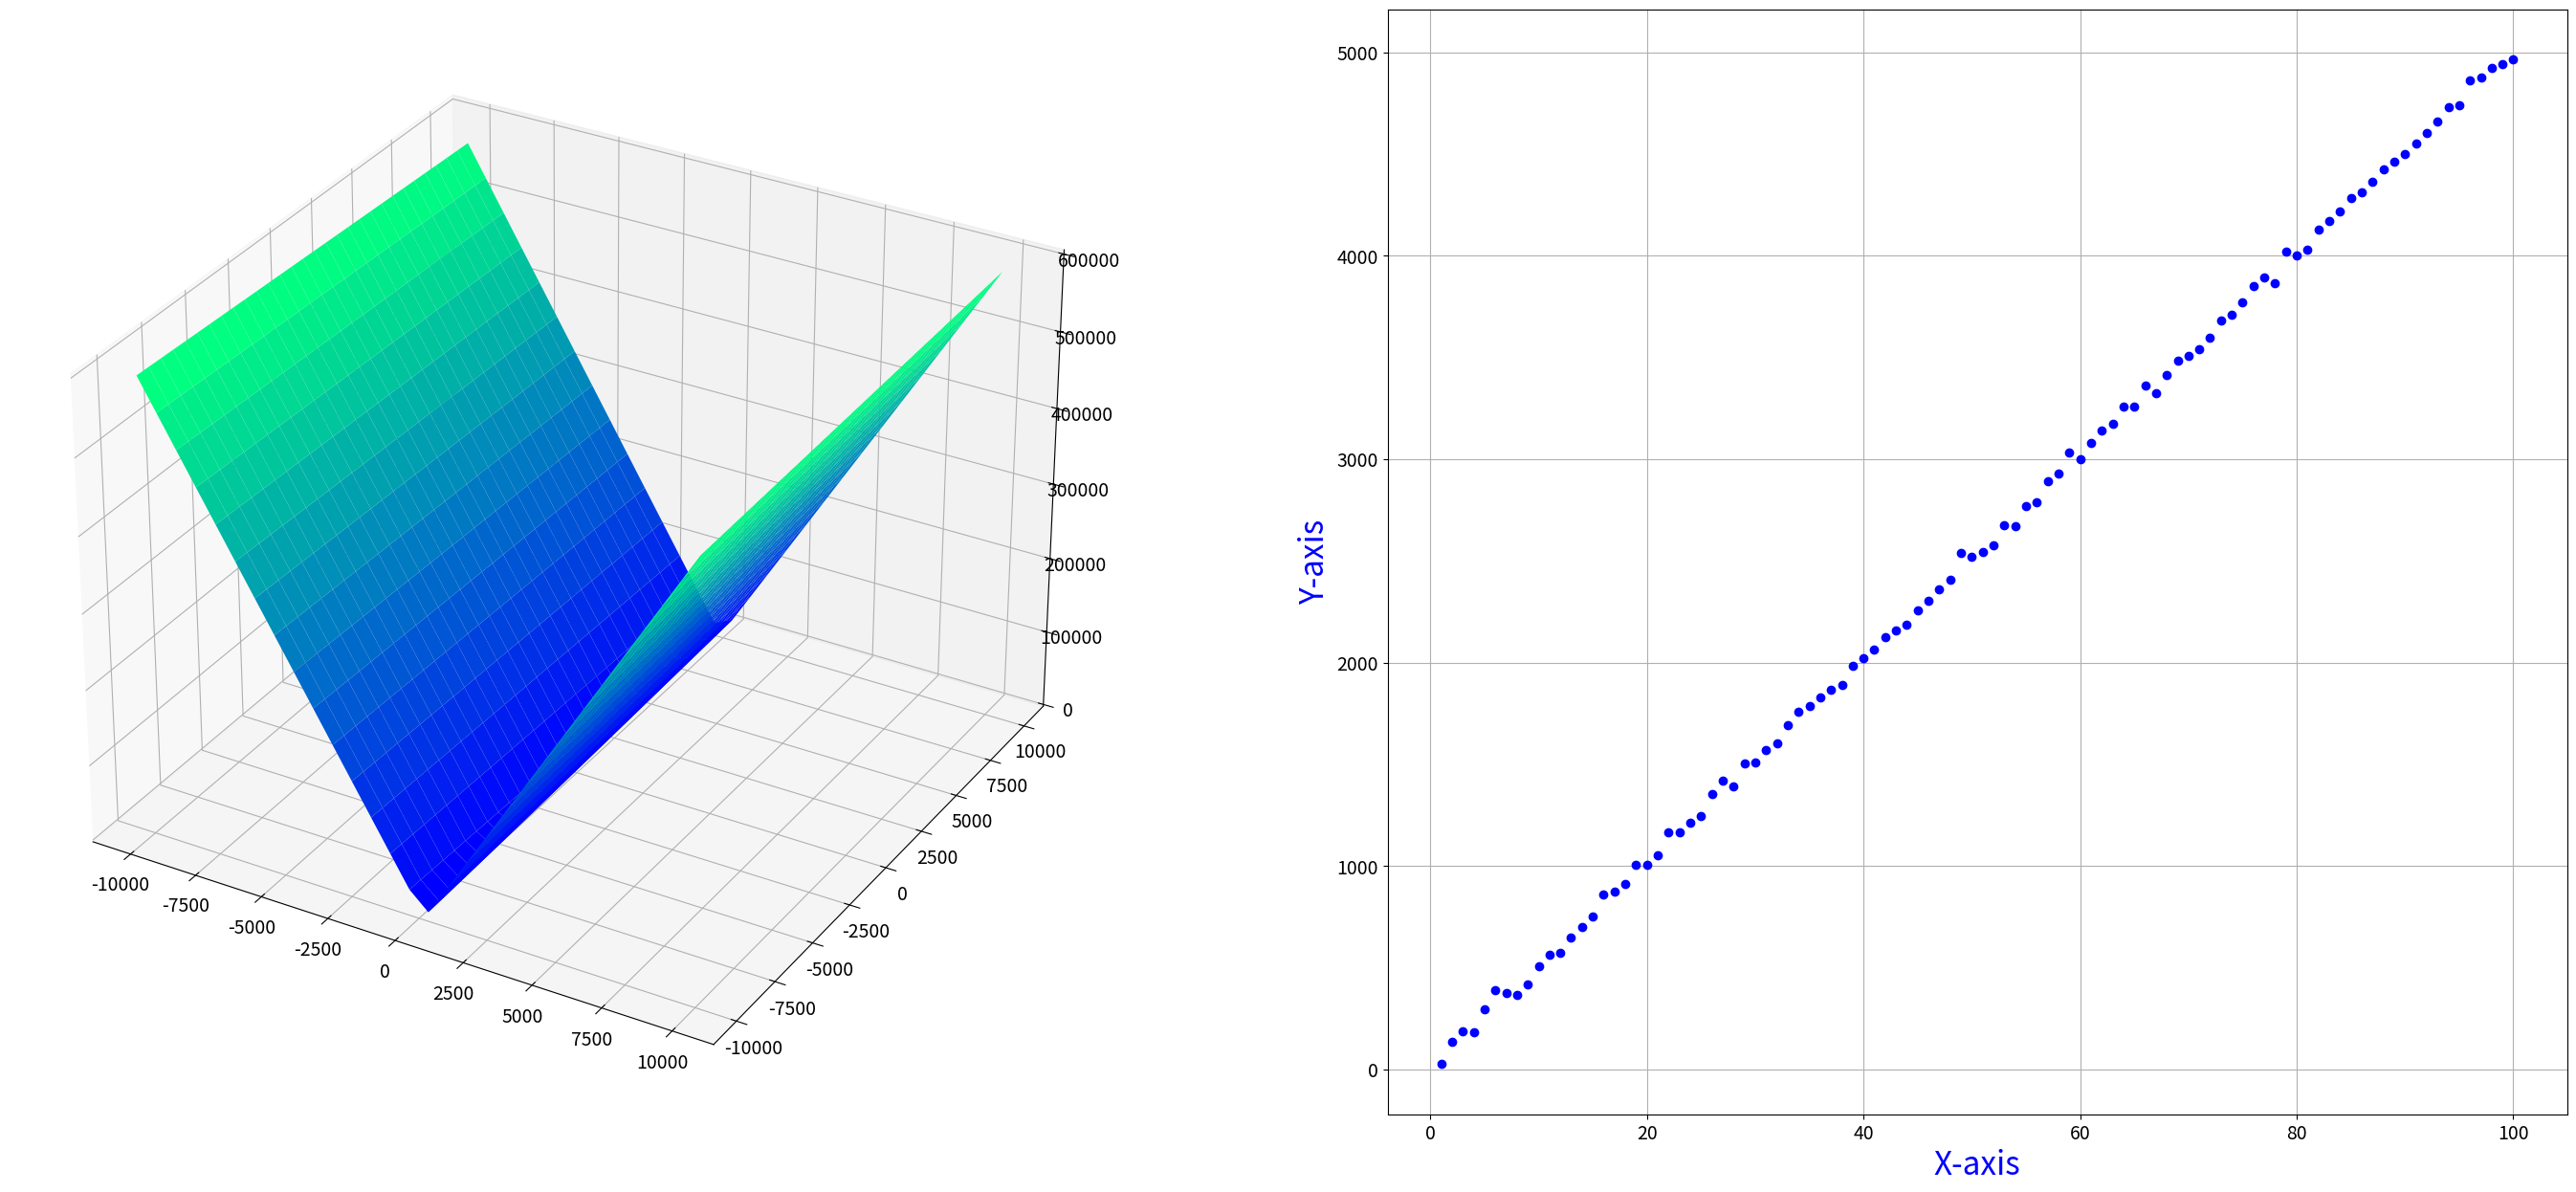

Recreate this plot in Python.
from mpl_toolkits import mplot3d

import numpy as np
import matplotlib.pyplot as plt
plt.rcParams.update({'font.size': 14})


x_line = np.linspace(-10000, 10000, 30)
y_line = np.linspace(-10000, 10000, 30)

meshX, meshY = np.meshgrid(x_line, y_line)

n = 100

mu = 0
sigma = 25

M = 50
C = 20

rand0 = np.random.normal(mu,sigma,(n,))
rand1 = 10*np.random.random(n)
X = np.linspace(1,n,n)
line = M*X + C
data = line + rand0
print(rand1)

def loss(a,b):
	global data
	totalLoss = 0
	totalLoss = np.sum(np.square(data - (a*X + b)))
	return np.sqrt(totalLoss/len(data))


# Z = function(X,Y)

fig = plt.figure(figsize=(35,15))

# Plot 1: 3D view of the loss function
ax = fig.add_subplot(1,2,1,projection="3d")

zs = np.array([loss(x,y) for x,y in zip(np.ravel(meshX), np.ravel(meshY))])
Z = zs.reshape(meshX.shape)

ax.plot_surface(meshX, meshY, Z, rstride=1, cstride=1,
                cmap='winter', edgecolor='none')

# Plotting the linear regression and data on XY
ax = fig.add_subplot(1,2,2)

ax.plot(X,data,'bo')
ax.grid(True)




plt.xlabel('X-axis', fontsize=24, color='blue')
plt.ylabel('Y-axis', fontsize=24, color='blue')
plt.show()